Run: headless pygame with SDL's dummy video driver; simulated clock (each Clock.tick advances the game by its frame time, no real sleeping); random seed 0; keys injected as events and as key.get_pressed() state; mouse plan: one left click at the window centre at the start of phase 2, then a move to the lower-right quarter at the start of phase 3.
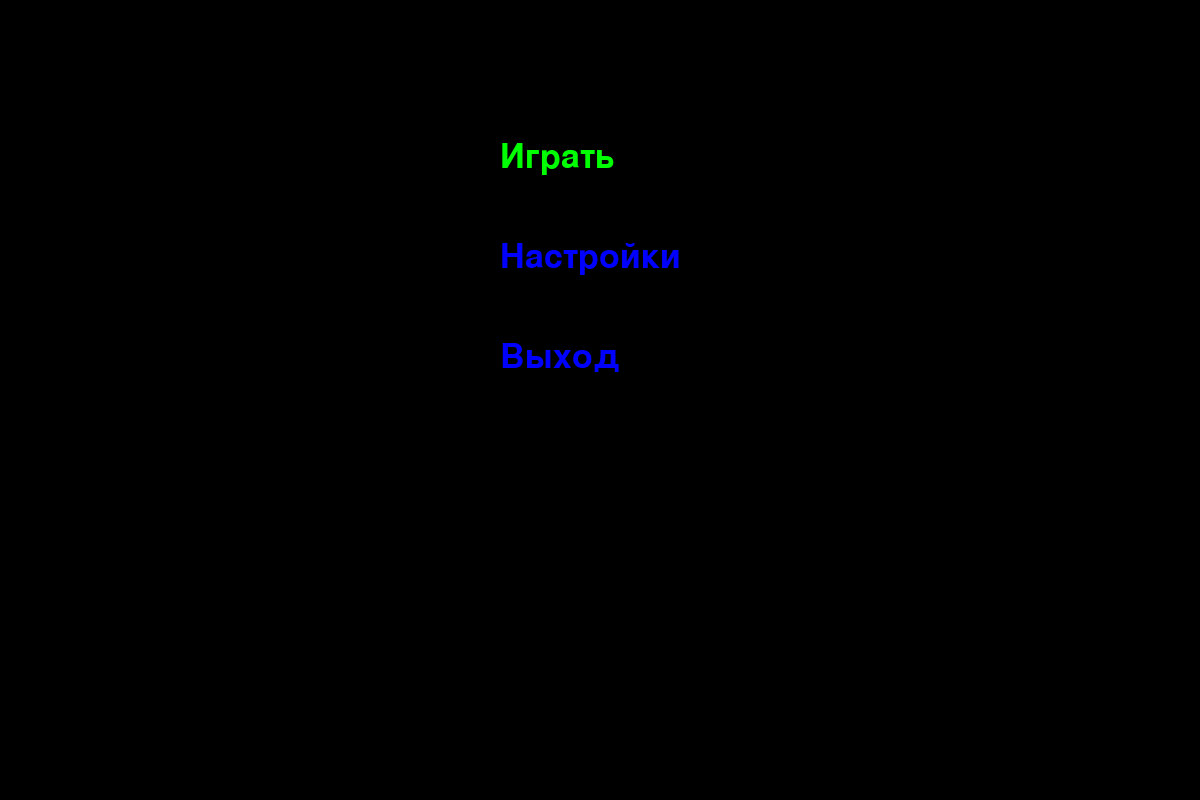
Frame 1 of 4 · flips 1–60 · no input
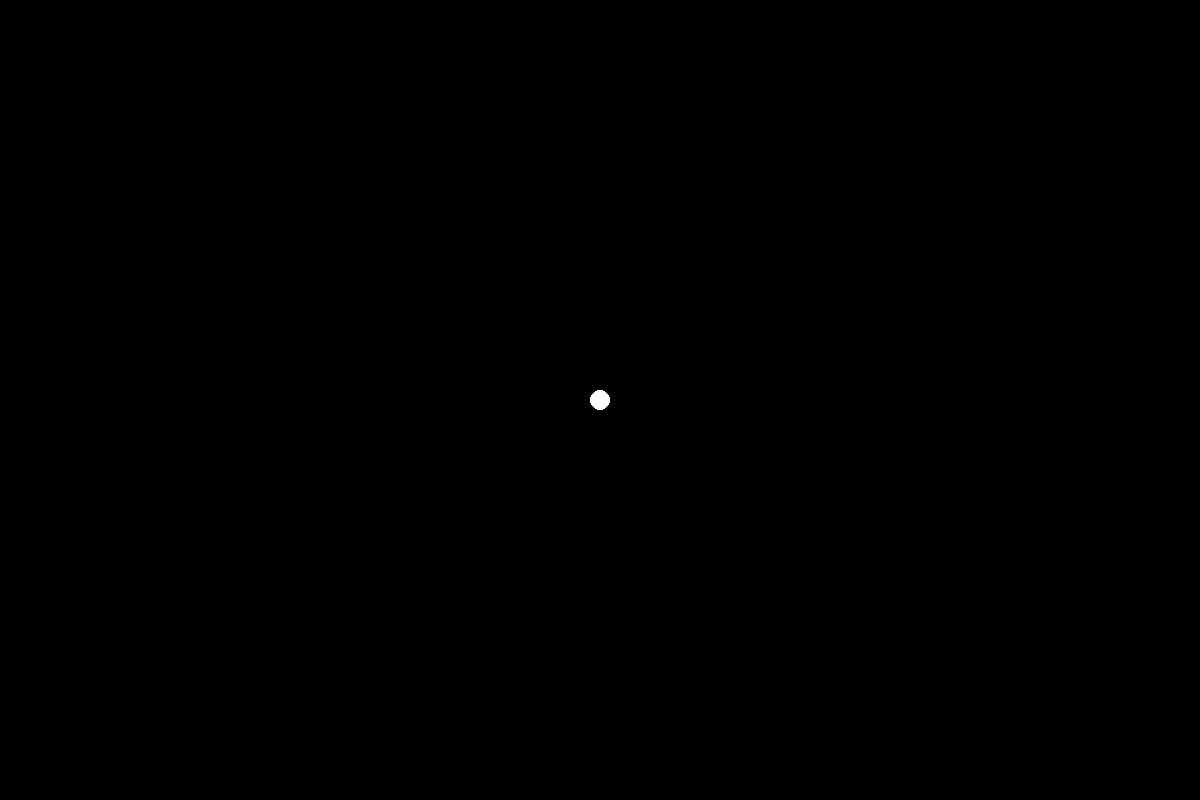
Frame 2 of 4 · flips 61–180 · clicked the window centre · tapped SPACE, RETURN · held RIGHT (→), D
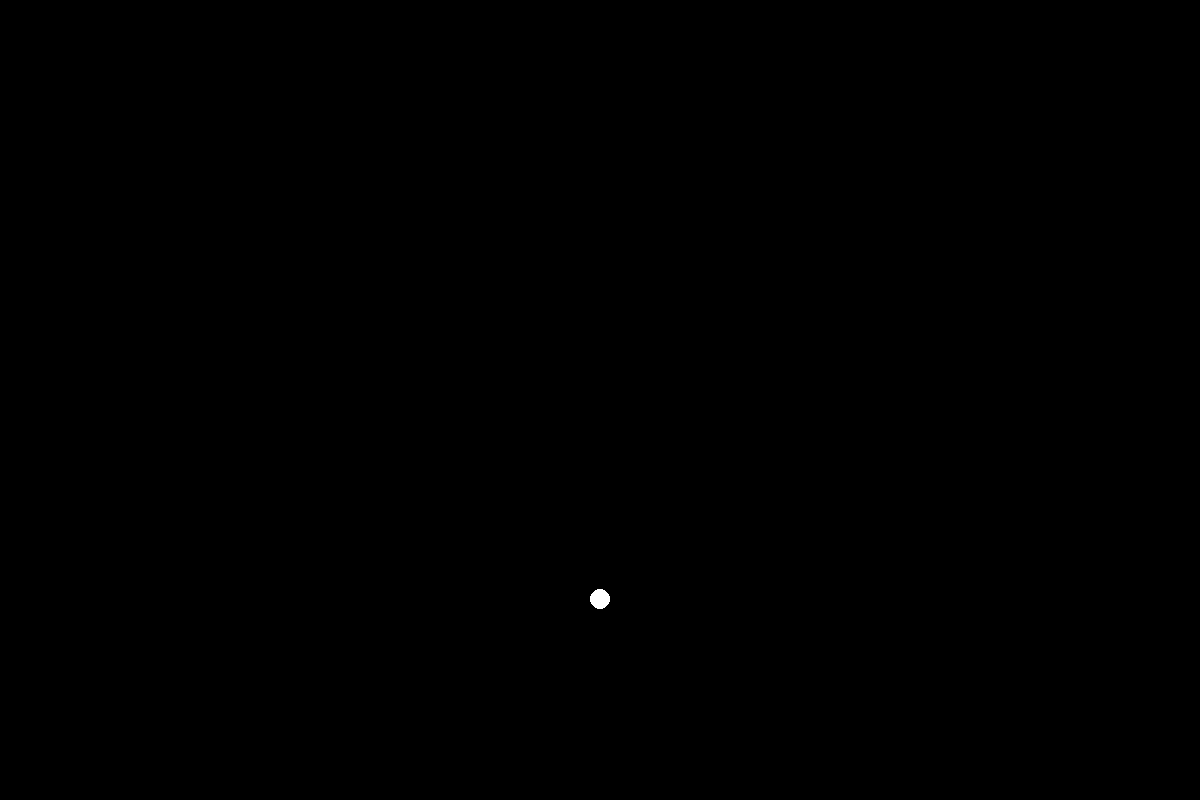
Frame 3 of 4 · flips 181–300 · moved the mouse to the lower-right quarter · held DOWN (↓), S
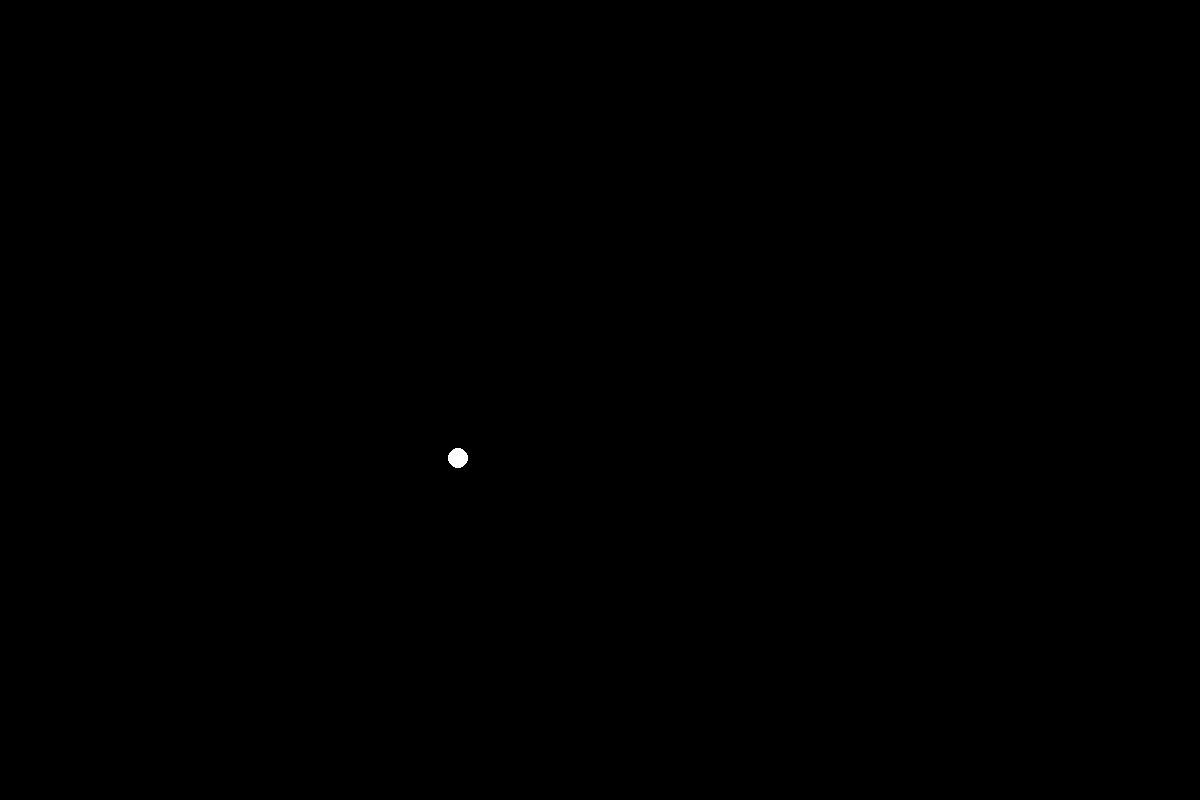
Frame 4 of 4 · flips 301–420 · held LEFT (←), A, UP (↑), W

The pygame program that drew these frames:

import pygame
import random
import sys


BLACK = "#000000"
WHITE = "#FFFFFF"
RED = "#FF0000"
WIDTH = 1200
HEIGHT = 800
FPS = 60
class Menu:
    def __init__(self, list_points=[600, 400, 'Игарть', (0, 0, 255), (0, 255, 0), 0]):
        self.list_points = list_points

    def render(self, screen, font, number):
        for i in self.list_points:
            if number == i[5]:
                screen.blit(font.render(i[2], 1, i[4]), (i[0], i[1]))
            else:
                screen.blit(font.render(i[2], 1, i[3]), (i[0], i[1]))

    def menu(self):
        run = True
        font_menu = pygame.font.Font(None, 50)
        point = 0
        while run:
            screen.fill(BLACK)
            x, y = pygame.mouse.get_pos()
            for i in self.list_points:
                if x > i[0] and x < (i[0] + 150) and y > i[1] and y < (i[1] + 50):
                    point = i[5]
            self.render(screen, font_menu, point)
            for event in pygame.event.get():
                if event.type == pygame.QUIT:
                    sys.exit()
                if event.type == pygame.KEYDOWN:
                    if event.key == pygame.K_ESCAPE:
                        sys.exit()
                    if event.key == pygame.K_UP:
                        if point > 0:
                            point -= 1
                    if event.key == pygame.K_DOWN:
                        if point < len(self.list_points) - 1:
                            point += 1
                if event.type == pygame.MOUSEBUTTONDOWN and event.button == 1:
                    if point == 0:
                        run = False
                    elif point == 2:
                        sys.exit()
            pygame.display.flip()

class Bullet:
    def __init__(self):
        self.is_died = False
        self.coords = WIDTH // 2, HEIGHT // 2
        self.color = WHITE
        self.size = 3
        self.v = 100


class Weapon:
    pass


class Enemy:
    def __init__(self, coords):
        self.is_died = False
        self.v = 100
        self.coords = coords
        self.color = RED
        self.size = 10

    def move(self, player_coords):
        x, y = self.coords
        xm, ym = player_coords
        k = ((x - xm) ** 2 + (y - ym) ** 2) ** 0.5
        vx = self.v * (xm - x) / k
        x += vx / FPS
        vy = self.v * (ym - y) / k
        y += vy / FPS
        self.coords = x, y
        if abs(xm - x) < 2 and abs(ym - y) < 2:
            self.is_died = True


class Hero:
    def __init__(self):
        self.is_died = False
        self.coords = WIDTH // 2, HEIGHT // 2
        self.color = WHITE
        self.size = 10
        self.v = 100

    def move(self, dx, dy):
        x, y = self.coords
        v = self.v
        if dy and dx:
            v = (self.v ** 2 / 2) ** 0.5
        if dy == "w":
            y -= v / FPS
        elif dy == "s":
            y += v / FPS
        if dx == "a":
            x -= v / FPS
        elif dx == "d":
            x += v / FPS
        self.coords = x, y


if __name__ == '__main__':
    pygame.init()
    size = WIDTH, HEIGHT
    screen = pygame.display.set_mode(size)
    clock = pygame.time.Clock()

    enemy_spawn_timer = pygame.USEREVENT + 1
    pygame.time.set_timer(enemy_spawn_timer, 1000)

    enemy_list = []
    main_hero = Hero()
    mouse_coord = (0, 0)
    running = True
    direction_x = ""
    direction_y = ""
    list_points = [(500, 140, 'Играть', (0, 0, 255), (0, 255, 0), 0),
                   (500, 240, 'Настройки', (0, 0, 255), (0, 255, 0), 1),
                   (500, 340, 'Выход', (0, 0, 255), (0, 255, 0), 2)]
    game = Menu(list_points)
    game.menu()
    while running:
        screen.fill(BLACK)

        for event in pygame.event.get():
            if event.type == pygame.QUIT:
                running = False
            if event.type == enemy_spawn_timer:
                side = random.randint(0, 3)
                if side == 0:
                    x = random.randint(10, WIDTH - 10)
                    y = 10
                elif side == 1:
                    y = random.randint(10, HEIGHT - 10)
                    x = 10
                elif side == 2:
                    x = random.randint(10, WIDTH - 10)
                    y = HEIGHT - 10
                else:
                    y = random.randint(10, HEIGHT - 10)
                    x = 10
                enemy_list.append(Enemy((x, y)))
            key_events = pygame.key.get_pressed()
            if key_events:
                if key_events[pygame.K_a] and key_events[pygame.K_d]:
                    direction_x = ""
                elif key_events[pygame.K_a]:
                    direction_x = "a"
                elif key_events[pygame.K_d]:
                    direction_x = "d"
                else:
                    direction_x = ""
                if key_events[pygame.K_w] and key_events[pygame.K_s]:
                    direction_y = ""
                elif key_events[pygame.K_w]:
                    direction_y = "w"
                elif key_events[pygame.K_s]:
                    direction_y = "s"
                else:
                    direction_y = ""

        main_hero.move(direction_x, direction_y)
        pygame.draw.circle(screen, main_hero.color, main_hero.coords, main_hero.size)
        for enemy in enemy_list:
            pygame.draw.circle(screen, enemy.color, enemy.coords, enemy.size)
            enemy.move(main_hero.coords)
            if enemy.is_died:
                enemy_list.remove(enemy)

        pygame.display.flip()
        clock.tick(FPS)
    pygame.quit()
